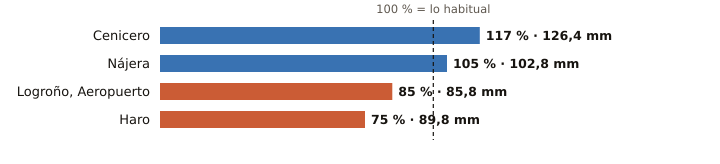

The data file committed next to this chart (first rows):
estacion, provincia, indicativo, mm_otono, referencia_mm, pct, periodo_referencia, hasta, hora
Cenicero, La Rioja, 9145Y, 126.4, 108.0, 117, 2004-2025, 2026-11-21, 15
Nájera, La Rioja, 9141V, 102.8, 98.2, 105, 2009-2025, 2026-11-21, 15
Logroño, Aeropuerto, La Rioja, 9170, 85.8, 101.0, 85, 1991-2020, 2026-11-21, 15
Haro, La Rioja, 9121X, 89.8, 119.4, 75, 2004-2024, 2026-11-21, 14
